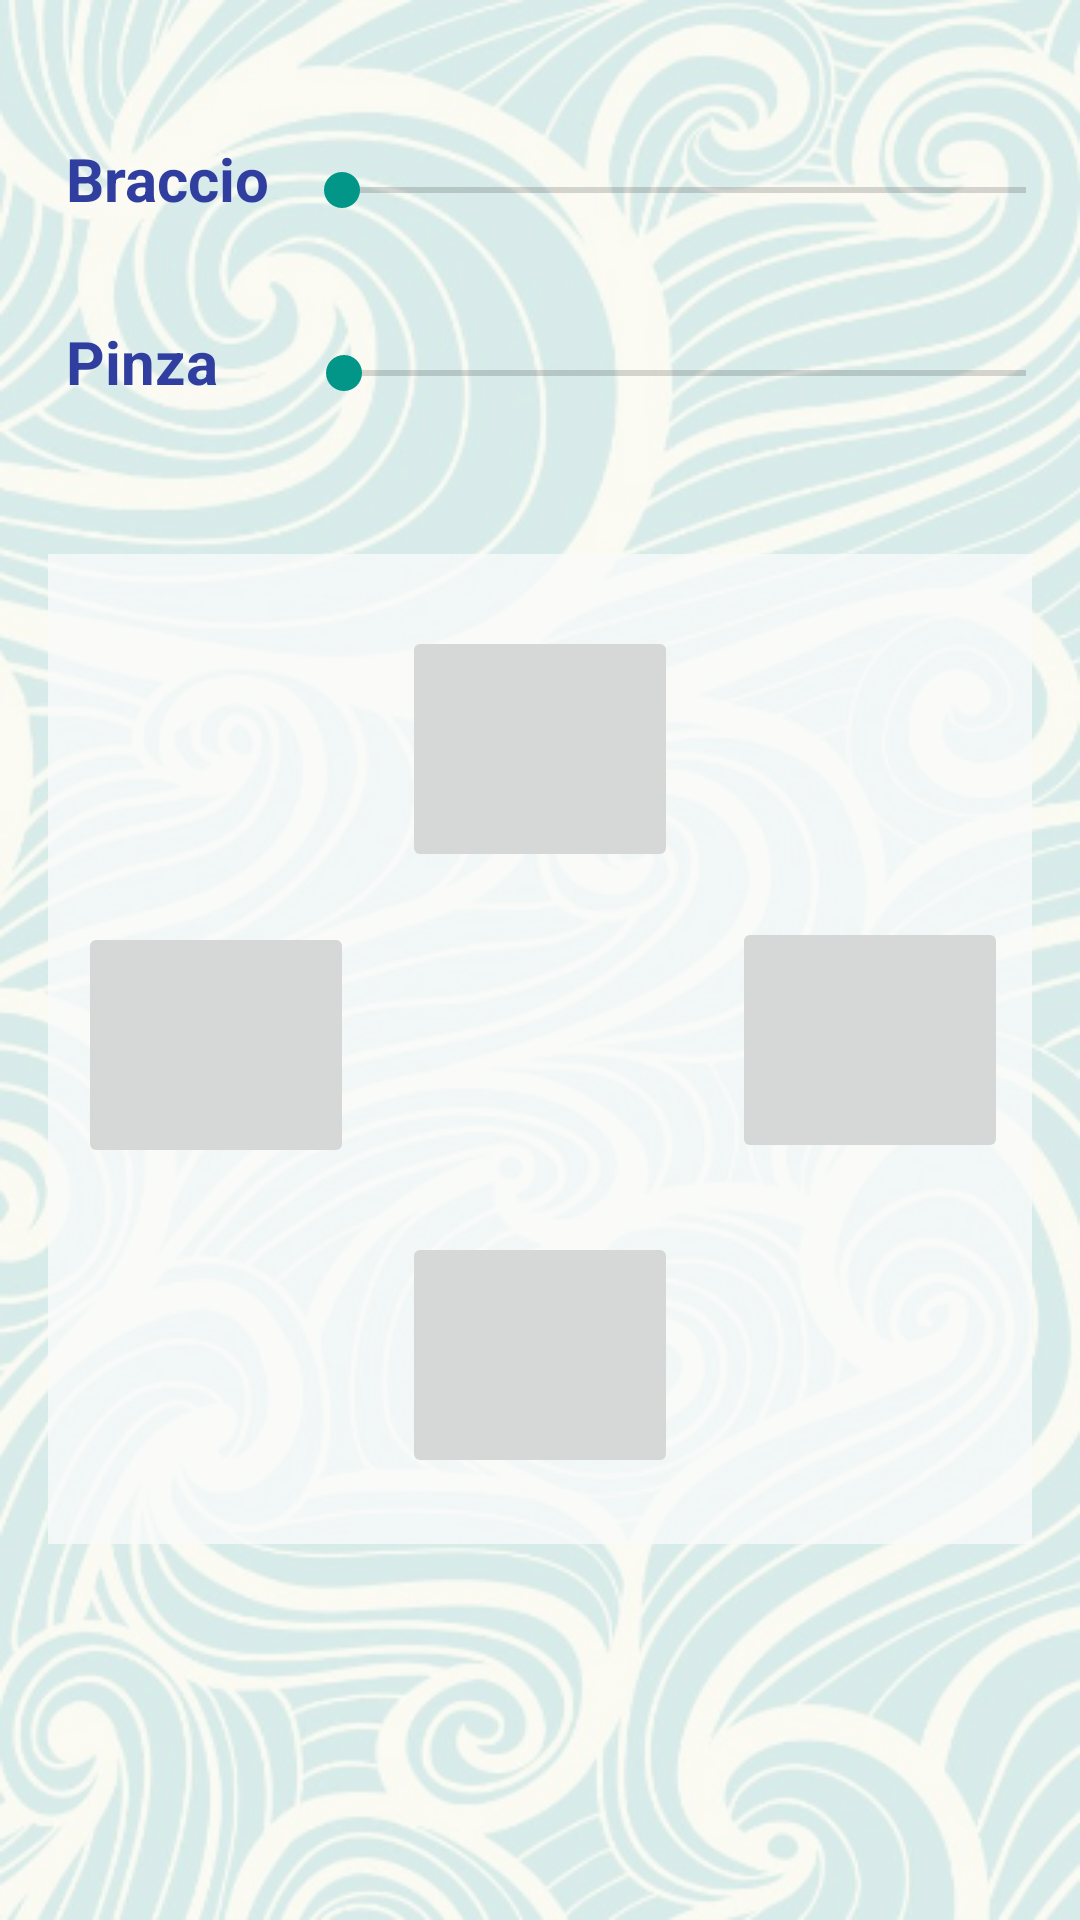

Write the Android layout XML for this screen, with the resource values it uses.
<!-- AndroidManifest.xml: application theme AppTheme -->
<!-- res/layout/fragment_manual_controls.xml -->
<?xml version="1.0" encoding="utf-8"?>

<android.support.constraint.ConstraintLayout xmlns:android="http://schemas.android.com/apk/res/android"
    xmlns:app="http://schemas.android.com/apk/res-auto"
    xmlns:tools="http://schemas.android.com/tools"
    android:layout_width="match_parent"
    android:layout_height="match_parent"
    android:background="@drawable/sfondo">

    <LinearLayout
        android:id="@+id/LinearLayoutEsterno"
        android:layout_width="376dp"
        android:layout_height="126dp"
        android:layout_margin="8dp"
        android:layout_marginStart="8dp"
        android:layout_marginTop="8dp"
        android:layout_marginEnd="8dp"
        android:layout_marginBottom="8dp"
        android:orientation="vertical"
        app:layout_constraintBottom_toBottomOf="parent"
        app:layout_constraintEnd_toEndOf="parent"
        app:layout_constraintHorizontal_bias="0.578"
        app:layout_constraintStart_toStartOf="parent"
        app:layout_constraintTop_toTopOf="parent"
        app:layout_constraintVertical_bias="0.04">

        <LinearLayout
            android:id="@+id/LinearLayout2"
            android:layout_width="match_parent"
            android:layout_height="51dp"
            android:layout_marginTop="10dp"

            android:layout_marginBottom="10dp"
            android:orientation="horizontal"
            tools:layout_editor_absoluteY="172dp">

            <TextView
                android:id="@+id/braccio"
                android:layout_width="wrap_content"
                android:layout_height="match_parent"
                android:layout_marginStart="32dp"
                android:layout_marginTop="8dp"
                android:layout_marginBottom="8dp"
                android:text="@string/braccio"
                android:textColor="@color/colorPrimaryDark"
                android:textSize="20sp"
                android:textStyle="bold"
                app:layout_constraintBottom_toBottomOf="parent"
                app:layout_constraintStart_toStartOf="parent"
                app:layout_constraintTop_toBottomOf="@+id/pinza"
                app:layout_constraintVertical_bias="0.09" />

            <SeekBar
                android:id="@+id/SeekBar_braccio"
                android:layout_width="match_parent"
                android:layout_height="match_parent"
                android:layout_marginStart="8dp"
                android:layout_marginTop="8dp"
                android:layout_marginEnd="8dp"
                android:layout_marginBottom="8dp"
                android:progressTint="@color/green"
                android:thumbTint="@color/green"
                app:layout_constraintBottom_toBottomOf="parent"
                app:layout_constraintEnd_toEndOf="parent"
                app:layout_constraintHorizontal_bias="0.15"
                app:layout_constraintStart_toEndOf="@+id/braccio"
                app:layout_constraintTop_toTopOf="parent"
                app:layout_constraintVertical_bias="0.397" />

        </LinearLayout>

        <LinearLayout
            android:id="@+id/LinearLayout1"
            android:layout_width="match_parent"
            android:layout_height="51dp"
            android:orientation="horizontal"
            app:layout_constraintBottom_toTopOf="@+id/LinearLayout2"
            app:layout_constraintTop_toTopOf="parent"
            app:layout_constraintVertical_bias="1.0"
            tools:layout_editor_absoluteX="8dp">

            <TextView
                android:id="@+id/pinza"
                android:layout_width="wrap_content"
                android:layout_height="match_parent"
                android:layout_marginStart="32dp"
                android:layout_marginTop="8dp"
                android:layout_marginEnd="18dp"
                android:layout_marginBottom="8dp"
                android:text="@string/pinza"
                android:textColor="@color/colorPrimaryDark"
                android:textSize="20sp"
                android:textStyle="bold"
                app:layout_constraintBottom_toBottomOf="parent"
                app:layout_constraintStart_toStartOf="parent"
                app:layout_constraintVertical_bias="0.09" />

            <SeekBar
                android:id="@+id/SeekBar_pinza"
                android:layout_width="match_parent"
                android:layout_height="match_parent"
                android:layout_marginStart="8dp"
                android:layout_marginTop="8dp"
                android:layout_marginEnd="8dp"
                android:layout_marginBottom="8dp"
                android:progressTint="@color/green"
                android:thumbTint="@color/green"
                app:layout_constraintBottom_toBottomOf="parent"
                app:layout_constraintEnd_toEndOf="parent"
                app:layout_constraintHorizontal_bias="0.15"
                app:layout_constraintTop_toTopOf="parent"
                app:layout_constraintVertical_bias="0.397" />

        </LinearLayout>

    </LinearLayout>

    <TableLayout
        android:id="@+id/TableLayout"
        android:layout_width="328dp"
        android:layout_height="330dp"
        android:layout_marginStart="8dp"
        android:layout_marginTop="8dp"
        android:layout_marginEnd="8dp"
        android:layout_marginBottom="8dp"
        android:background="@color/Grigio"
        app:layout_constraintBottom_toBottomOf="parent"
        app:layout_constraintEnd_toEndOf="parent"
        app:layout_constraintHorizontal_bias="0.492"
        app:layout_constraintStart_toStartOf="parent"
        app:layout_constraintTop_toBottomOf="@+id/LinearLayoutEsterno"
        app:layout_constraintVertical_bias="0.162" />

    <ImageButton
        android:id="@+id/arrow_up"
        android:layout_width="92dp"
        android:layout_height="82dp"
        android:layout_marginTop="24dp"
        app:layout_constraintEnd_toEndOf="@+id/TableLayout"
        app:layout_constraintStart_toStartOf="@+id/TableLayout"
        app:layout_constraintTop_toTopOf="@+id/TableLayout"
        app:srcCompat="@drawable/arrow_up" />

    <ImageButton
        android:id="@+id/arrow_down"
        android:layout_width="92dp"
        android:layout_height="82dp"
        android:layout_marginTop="8dp"
        android:layout_marginBottom="8dp"
        app:layout_constraintBottom_toBottomOf="@+id/TableLayout"
        app:layout_constraintEnd_toEndOf="@+id/TableLayout"
        app:layout_constraintStart_toStartOf="@+id/TableLayout"
        app:layout_constraintTop_toBottomOf="@+id/arrow_up"
        app:layout_constraintVertical_bias="0.888"
        app:srcCompat="@drawable/arrow_down" />

    <ImageButton
        android:id="@+id/arrow_right"
        android:layout_width="92dp"
        android:layout_height="82dp"
        android:layout_marginTop="8dp"
        android:layout_marginEnd="8dp"
        android:layout_marginBottom="16dp"
        app:layout_constraintBottom_toTopOf="@+id/arrow_down"
        app:layout_constraintEnd_toEndOf="@+id/TableLayout"
        app:layout_constraintTop_toBottomOf="@+id/arrow_up"
        app:srcCompat="@drawable/arrow_right" />

    <ImageButton
        android:id="@+id/arrow_left"
        android:layout_width="92dp"
        android:layout_height="82dp"
        android:layout_marginStart="8dp"
        android:layout_marginTop="8dp"
        android:layout_marginEnd="8dp"
        android:layout_marginBottom="8dp"
        app:layout_constraintBottom_toTopOf="@+id/arrow_down"
        app:layout_constraintEnd_toStartOf="@+id/arrow_right"
        app:layout_constraintHorizontal_bias="0.016"
        app:layout_constraintStart_toStartOf="@+id/TableLayout"
        app:layout_constraintTop_toBottomOf="@+id/arrow_up"
        app:layout_constraintVertical_bias="0.388"
        app:srcCompat="@drawable/arrow_left" />


</android.support.constraint.ConstraintLayout>
<!-- resources referenced by this layout -->
<resources>
  <color name="Grigio">#C3FAFCFC</color>
  <color name="colorPrimaryDark">#303f9f</color>
  <color name="green">#029688</color>
  <!-- drawable arrow_down: png bitmap (drawable, 524 bytes) -->
  <!-- drawable arrow_up: png bitmap (drawable, 538 bytes) -->
  <!-- drawable sfondo: bmp bitmap (drawable, 663174 bytes) -->
  <string name="braccio">Braccio</string>
  <string name="pinza">Pinza</string>
  <style name="AppTheme" parent="Base.Theme.AppCompat.Light.DarkActionBar">
          
          <item name="colorPrimary">@color/colorPrimary</item>
          <item name="colorPrimaryDark">@color/colorPrimaryDark</item>
          <item name="colorAccent">@color/colorAccent</item>
      </style>
  <color name="colorPrimary">#3f51b5</color>
  <color name="colorAccent">#d81b60</color>
</resources>
